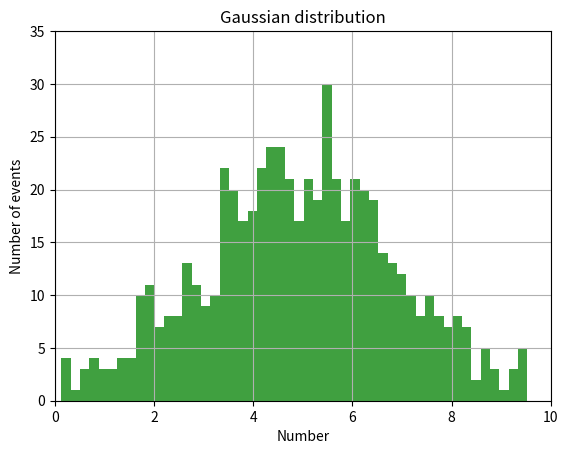

The script that saved this image:
import random
import numpy as np
import matplotlib.pyplot as plot
def drawplot(ran, nbins, Xlabel, Ylabel, Title, xmin, xmax, ymin, ymax):
    plot.hist(ran, nbins, facecolor="g", alpha=0.75)
    plot.xlabel(Xlabel)
    plot.ylabel(Ylabel)
    plot.title(Title)
    plot.axis([xmin,xmax,ymin,ymax])
    plot.grid(True)
    plot.show()
    
trueran=[]
ran1 = [random.random() for _ in range(6000)]
ran2 = [random.random()*10 for _ in range(6000)]
for i in range(6000):
    judge = 1/(2*np.sqrt(2*np.pi))*np.exp(-(ran2[i]-5)*(ran2[i]-5)/8)
    if ran1[i]<judge:
        trueran.append(ran2[i])
drawplot(trueran,50,"Number","Number of events", "Gaussian distribution", 0, 10, 0, 35)
